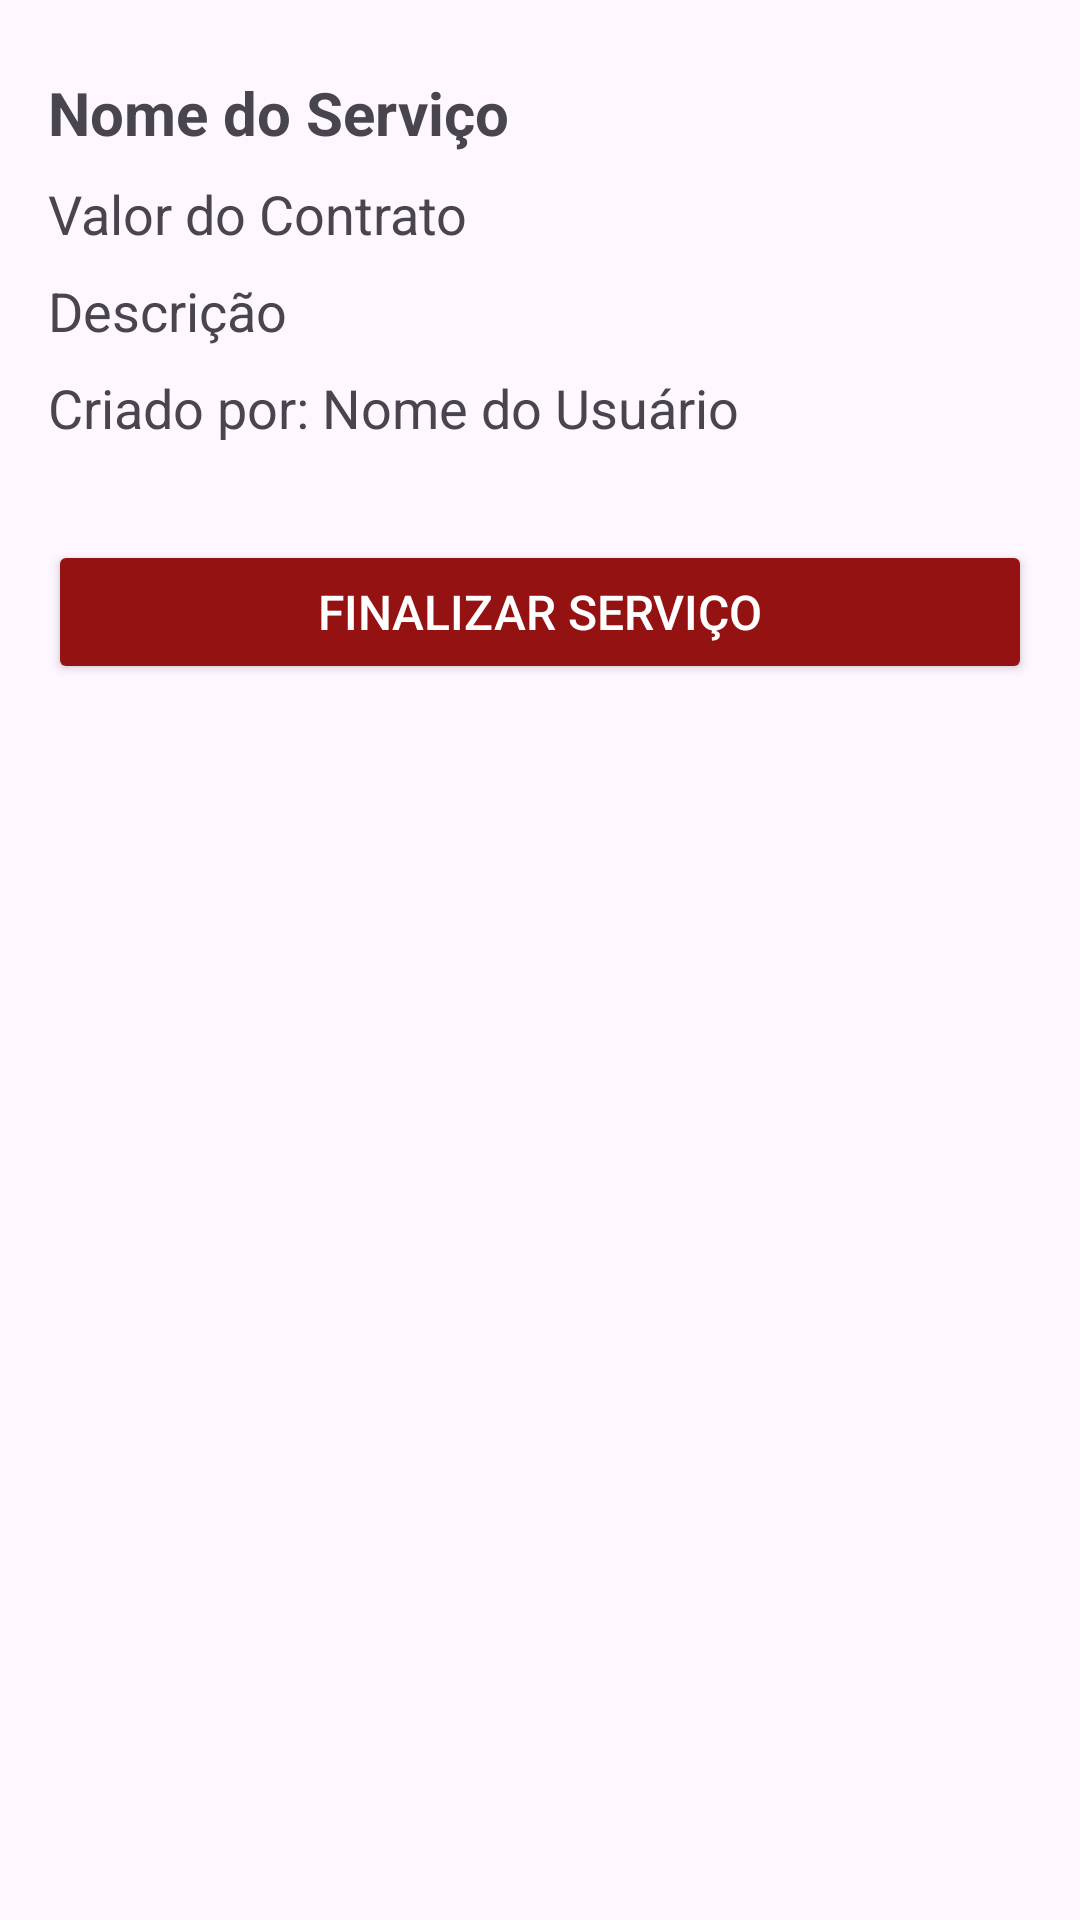

Write the Android layout XML for this screen, with the resource values it uses.
<!-- AndroidManifest.xml: application theme Theme.TrabFinal -->
<!-- res/layout/activity_detalhes_contrato.xml -->
<RelativeLayout
    xmlns:android="http://schemas.android.com/apk/res/android"
    android:layout_width="match_parent"
    android:layout_height="match_parent"
    android:padding="16dp">

    <ImageView
        android:id="@+id/back_icon"
        android:layout_width="wrap_content"
        android:layout_height="wrap_content"
        android:src="@drawable/baseline_arrow_back_24"
        android:contentDescription="Voltar"
        android:layout_alignParentStart="true"
        android:layout_marginBottom="8dp" />

    <TextView
        android:id="@+id/nome_servico"
        android:layout_width="match_parent"
        android:layout_height="wrap_content"
        android:layout_below="@id/back_icon"
        android:text="Nome do Serviço"
        android:textSize="20sp"
        android:textStyle="bold"
        android:layout_marginBottom="8dp" />

    <TextView
        android:id="@+id/valor_contrato"
        android:layout_width="match_parent"
        android:layout_height="wrap_content"
        android:layout_below="@id/nome_servico"
        android:text="Valor do Contrato"
        android:textSize="18sp"
        android:layout_marginBottom="8dp" />

    <TextView
        android:id="@+id/descricao_servico"
        android:layout_width="match_parent"
        android:layout_height="wrap_content"
        android:layout_below="@id/valor_contrato"
        android:text="Descrição"
        android:textSize="18sp"
        android:layout_marginBottom="8dp" />

    <TextView
        android:id="@+id/usuario_servico"
        android:layout_width="match_parent"
        android:layout_height="wrap_content"
        android:layout_below="@id/descricao_servico"
        android:text="Criado por: Nome do Usuário"
        android:textSize="18sp"
        android:layout_marginBottom="16dp" />

    <Button
        android:id="@+id/finalizar_servico_btn"
        android:layout_width="match_parent"
        android:layout_height="wrap_content"
        android:layout_below="@id/usuario_servico"
        android:text="Finalizar Serviço"
        android:backgroundTint="#941212"
        android:textColor="@android:color/white"
        android:textSize="16sp"
        android:layout_marginTop="16dp" />
</RelativeLayout>
<!-- resources referenced by this layout -->
<resources>
  <style name="Theme.TrabFinal" parent="Base.Theme.TrabFinal" />
  <style name="Base.Theme.TrabFinal" parent="Theme.Material3.DayNight.NoActionBar">
          
          
      </style>
</resources>
